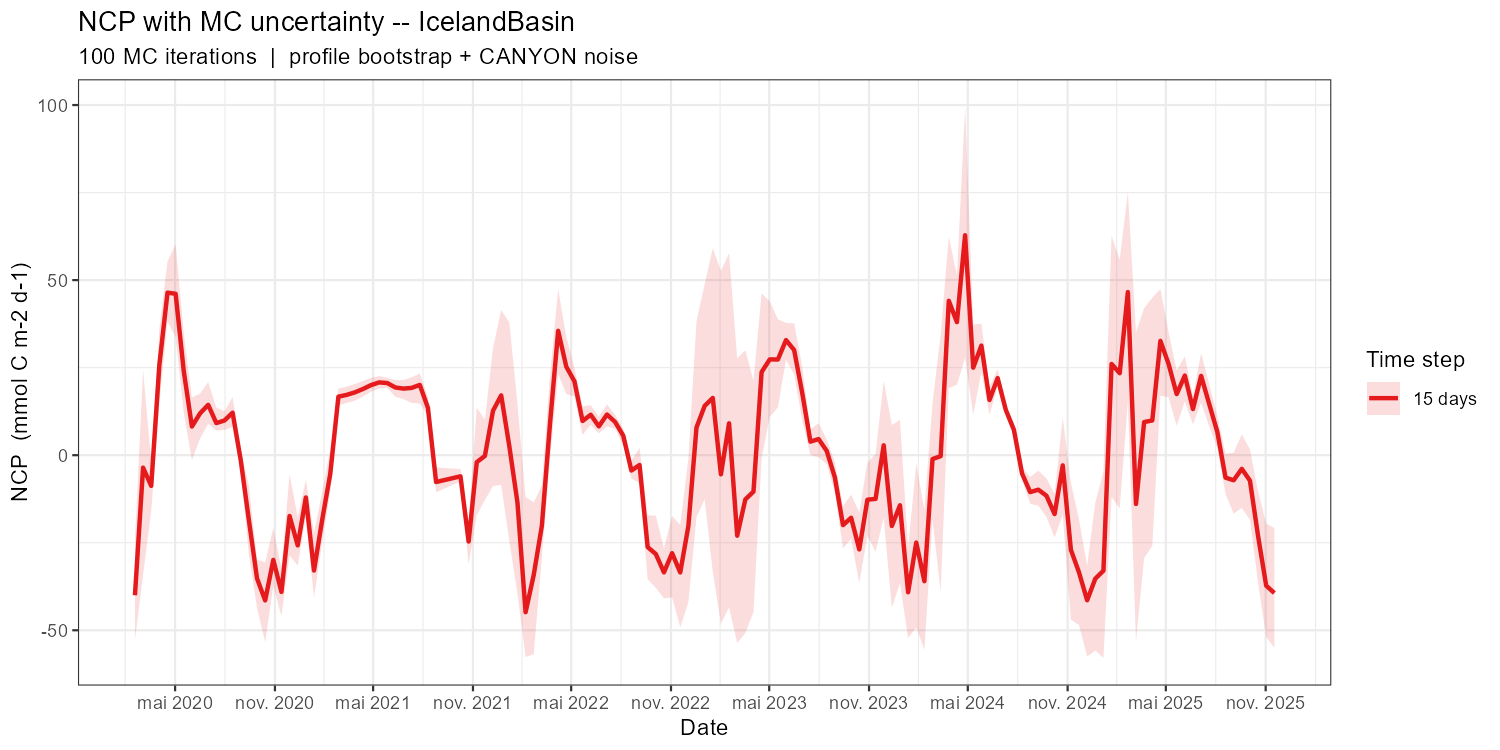

The file beside this chart, header and first rows:
date_grid, NCP_mean, NCP_sd, NCP_q05, NCP_q95, n_iter, time_step_label
2020-02-17, -40, 9.221, -52.74, -24.42, 100, 15 days
2020-03-03, -3.555, 21.78, -34.23, 24.34, 100, 15 days
2020-03-18, -8.776, 4.371, -15.96, -1.774, 100, 15 days
2020-04-02, 25.75, 6.6, 14.68, 36, 100, 15 days
2020-04-17, 46.43, 5.403, 38.25, 55.35, 100, 15 days
2020-05-02, 46.09, 8.223, 33.67, 60.22, 100, 15 days
2020-05-17, 23.98, 7.327, 12.08, 34.86, 100, 15 days
2020-06-01, 8.181, 5.38, -1.372, 16.48, 100, 15 days
2020-06-16, 11.94, 4.251, 4.725, 17.54, 100, 15 days
2020-07-01, 14.39, 4.054, 8.97, 20.87, 100, 15 days
2020-07-16, 9.169, 2.074, 7.021, 13.6, 100, 15 days
2020-07-31, 9.909, 1.734, 7.224, 12.59, 100, 15 days
2020-08-15, 12.15, 2.509, 8.112, 16.59, 100, 15 days
2020-08-30, -1.416, 1.868, -4.369, 1.351, 100, 15 days
2020-09-14, -18.54, 6.44, -28.44, -8.648, 100, 15 days
2020-09-29, -35.18, 4.138, -43.62, -29.81, 100, 15 days
2020-10-14, -41.49, 7.647, -53.38, -30.63, 100, 15 days
2020-10-29, -29.9, 5.282, -37.38, -20.79, 100, 15 days
2020-11-13, -39.06, 4.429, -45.92, -32.36, 100, 15 days
2020-11-28, -17.37, 7.297, -28.61, -5.501, 100, 15 days
2020-12-13, -25.77, 4.487, -31.53, -17.66, 100, 15 days
2020-12-28, -12.07, 3.547, -17.66, -6.952, 100, 15 days
2021-01-12, -32.95, 6.355, -40.71, -22.26, 100, 15 days
2021-01-27, -18.55, 5.003, -25.05, -10.6, 100, 15 days
2021-02-11, -5.33, 4.462, -10.47, 1.675, 100, 15 days
2021-02-26, 16.73, 1.926, 14.27, 19, 100, 15 days
2021-03-13, 17.21, 1.879, 14.88, 19.55, 100, 15 days
2021-03-28, 17.93, 1.801, 15.53, 20.31, 100, 15 days
2021-04-12, 18.89, 1.674, 16.69, 21.19, 100, 15 days
2021-04-27, 20, 1.509, 18.11, 22.1, 100, 15 days
2021-05-12, 20.78, 1.3, 19.06, 22.58, 100, 15 days
2021-05-27, 20.61, 1.09, 19.19, 22.09, 100, 15 days
2021-06-11, 19.33, 1.457, 16.69, 21.46, 100, 15 days
2021-06-26, 19.02, 1.671, 16.02, 21.47, 100, 15 days
2021-07-11, 19.22, 2.362, 14.92, 22.22, 100, 15 days
2021-07-26, 20.07, 2.926, 14.74, 23.38, 100, 15 days
2021-08-10, 13.52, 1.766, 11.15, 16.63, 100, 15 days
2021-08-25, -7.66, 2.136, -10.61, -3.488, 100, 15 days
2021-10-09, -6.033, 1.056, -7.453, -3.959, 100, 15 days
2021-10-24, -24.65, 3.59, -31.12, -19.35, 100, 15 days
2021-11-08, -1.987, 9.489, -17.19, 13.56, 100, 15 days
2021-11-23, -0.2068, 7.486, -12.8, 10.14, 100, 15 days
2021-12-08, 12.7, 12.85, -8.829, 30.58, 100, 15 days
2021-12-23, 17.09, 15.29, -8.435, 41.47, 100, 15 days
2022-01-07, 2.569, 18.43, -24.5, 37.92, 100, 15 days
2022-01-22, -13.52, 17.63, -39.55, 14.62, 100, 15 days
2022-02-06, -44.85, 13.89, -57.64, -11.92, 100, 15 days
2022-02-21, -34.19, 12.81, -56.86, -13.51, 100, 15 days
2022-03-08, -20.14, 7.114, -29.14, -8.615, 100, 15 days
2022-03-23, 9.06, 6.565, -1.093, 22.69, 100, 15 days
2022-04-07, 35.52, 6.939, 23.2, 47.45, 100, 15 days
2022-04-22, 25.27, 5.336, 17.45, 33.83, 100, 15 days
2022-05-07, 21.1, 2.798, 16.74, 24.98, 100, 15 days
2022-05-22, 9.766, 2.532, 5.8, 13.94, 100, 15 days
2022-06-06, 11.55, 1.85, 8.693, 14.32, 100, 15 days
2022-06-21, 8.226, 1.594, 6.262, 11, 100, 15 days
2022-07-06, 11.62, 1.945, 8.253, 14.52, 100, 15 days
2022-07-21, 9.483, 1.171, 7.566, 11.52, 100, 15 days
2022-08-05, 5.573, 1.428, 2.737, 7.541, 100, 15 days
2022-08-20, -4.383, 1.776, -6.686, -1.58, 100, 15 days
... 79 more rows
